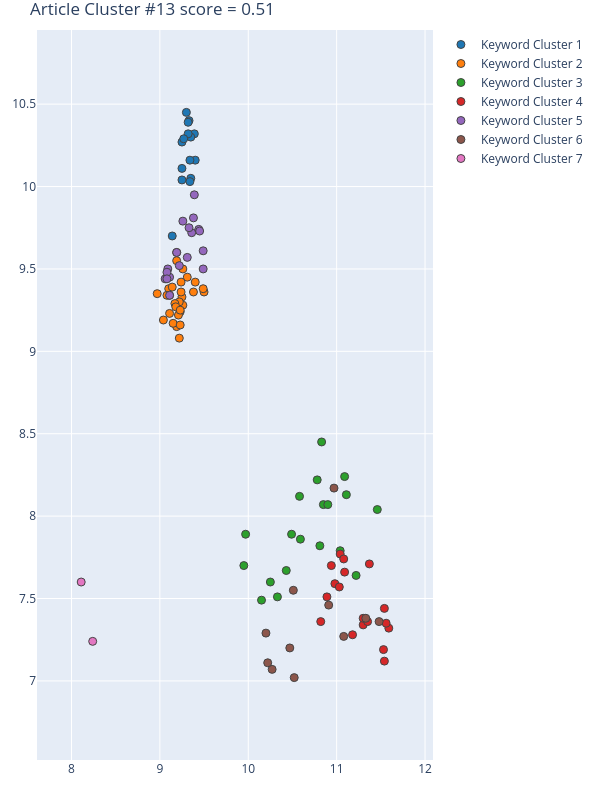

Data behind this chart, as committed beside it:
Group, score, NumPhrases, Key-phrases, NumDocs, DocIds
1, 0.7715, 15, ['annual land use change', 'combinatory …, 12, [114, 256, 288, 348, 420, 426, 436, 464,…
2, 0.7025, 29, ['building height', "city's sustainabili…, 21, [6, 100, 114, 175, 182, 256, 288, 299, 3…
3, 0.695, 19, ['adversarial network', 'Artificial Inte…, 15, [6, 100, 288, 299, 310, 352, 420, 426, 4…
4, 0.5655, 18, ['completeness error', 'comprehensive st…, 13, [100, 175, 288, 299, 352, 420, 494, 509,…
5, 0.2117, 18, ['distance factor', 'Ganzhou city', 'geo…, 14, [114, 175, 182, 299, 310, 348, 352, 420,…
6, -0.04472, 11, ['attraction learning model', 'cellular …, 10, [6, 114, 182, 256, 288, 299, 348, 436, 4…
7, -0.8978, 2, ['cluster', 'innovative and useful struc…, 1, [554]
